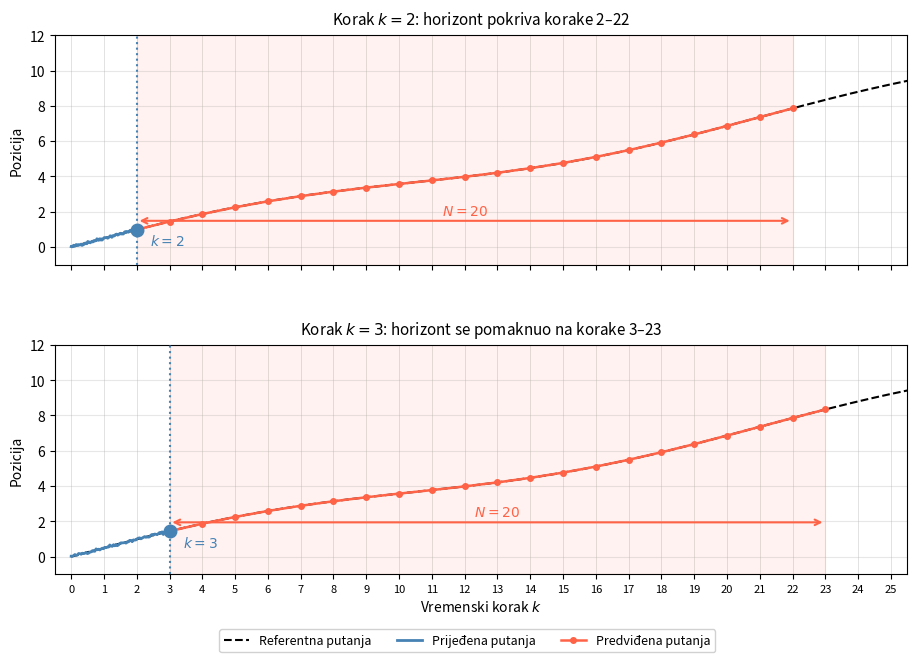

Write Python code to recreate this figure. (Note: this script raises an exception after producing the figure.)
import numpy as np
import matplotlib.pyplot as plt

N = 20
t = np.linspace(0, 26, 400)
ref = np.sin(t * 0.3) * 0.5 + 0.35 * t

def draw_horizon(ax, k_now, show_xlabel=False):
    dt = 1.0

    ax.plot(t, ref, 'k--', linewidth=1.5, label='Referentna putanja', zorder=2)

                       
    t_past = np.linspace(0, k_now, 80)
    past = np.sin(t_past * 0.3) * 0.5 + 0.35 * t_past + np.random.RandomState(42).randn(80) * 0.04
    ax.plot(t_past, past, color='steelblue', linewidth=2.0, label='Prijeđena putanja', zorder=3)

                                                        
    t_pred = np.arange(k_now, k_now + N + 1, dtype=float) * dt
    pred = np.sin(t_pred * 0.3) * 0.5 + 0.35 * t_pred
    ax.plot(t_pred, pred, 'o-', color='tomato', linewidth=1.8,
            markersize=4, label='Predviđena putanja', zorder=4)

                        
    ax.axvspan(k_now, k_now + N, alpha=0.08, color='tomato', zorder=1)

                    
    curr_val = np.sin(k_now * 0.3) * 0.5 + 0.35 * k_now
    ax.axvline(x=k_now, color='steelblue', linewidth=1.5, linestyle=':', zorder=3)
    ax.plot(k_now, curr_val, 'o', color='steelblue', markersize=9, zorder=5)

    ax.annotate(f'$k = {k_now}$', xy=(k_now, curr_val),
                xytext=(k_now + 0.4, curr_val - 0.9),
                fontsize=10, color='steelblue')

                        
    arrow_y = curr_val + 0.5
    ax.annotate('', xy=(k_now + N, arrow_y),
                xytext=(k_now, arrow_y),
                arrowprops=dict(arrowstyle='<->', color='tomato', lw=1.5))
    ax.text(k_now + N / 2, arrow_y + 0.35, f'$N = {N}$',
            ha='center', fontsize=10, color='tomato')

                                    
    for k in range(0, 26):
        ax.axvline(x=k, color='gray', linewidth=0.4, linestyle='-', alpha=0.4, zorder=0)

    ax.set_ylabel('Pozicija', fontsize=10)
    ax.set_ylim(-1.0, 12.0)
    ax.set_xlim(-0.5, 25.5)
    ax.set_xticks(range(0, 26))
    ax.tick_params(axis='x', labelsize=8)
    ax.grid(axis='y', alpha=0.3)

    if show_xlabel:
        ax.set_xlabel('Vremenski korak $k$', fontsize=10)

fig, axes = plt.subplots(2, 1, figsize=(11, 7), sharex=True)
fig.subplots_adjust(hspace=0.35)

draw_horizon(axes[0], k_now=2)
axes[0].set_title('Korak $k = 2$: horizont pokriva korake 2–22', fontsize=11, pad=8)

draw_horizon(axes[1], k_now=3, show_xlabel=True)
axes[1].set_title('Korak $k = 3$: horizont se pomaknuo na korake 3–23', fontsize=11, pad=8)

handles, labels = axes[0].get_legend_handles_labels()
fig.legend(handles, labels, loc='lower center', ncol=3, fontsize=9,
           bbox_to_anchor=(0.5, -0.01), framealpha=0.9)

plt.savefig('latex/figures/mpc_receding_horizon.png', dpi=150, bbox_inches='tight')
plt.close()
print("Slika spremljena.")
